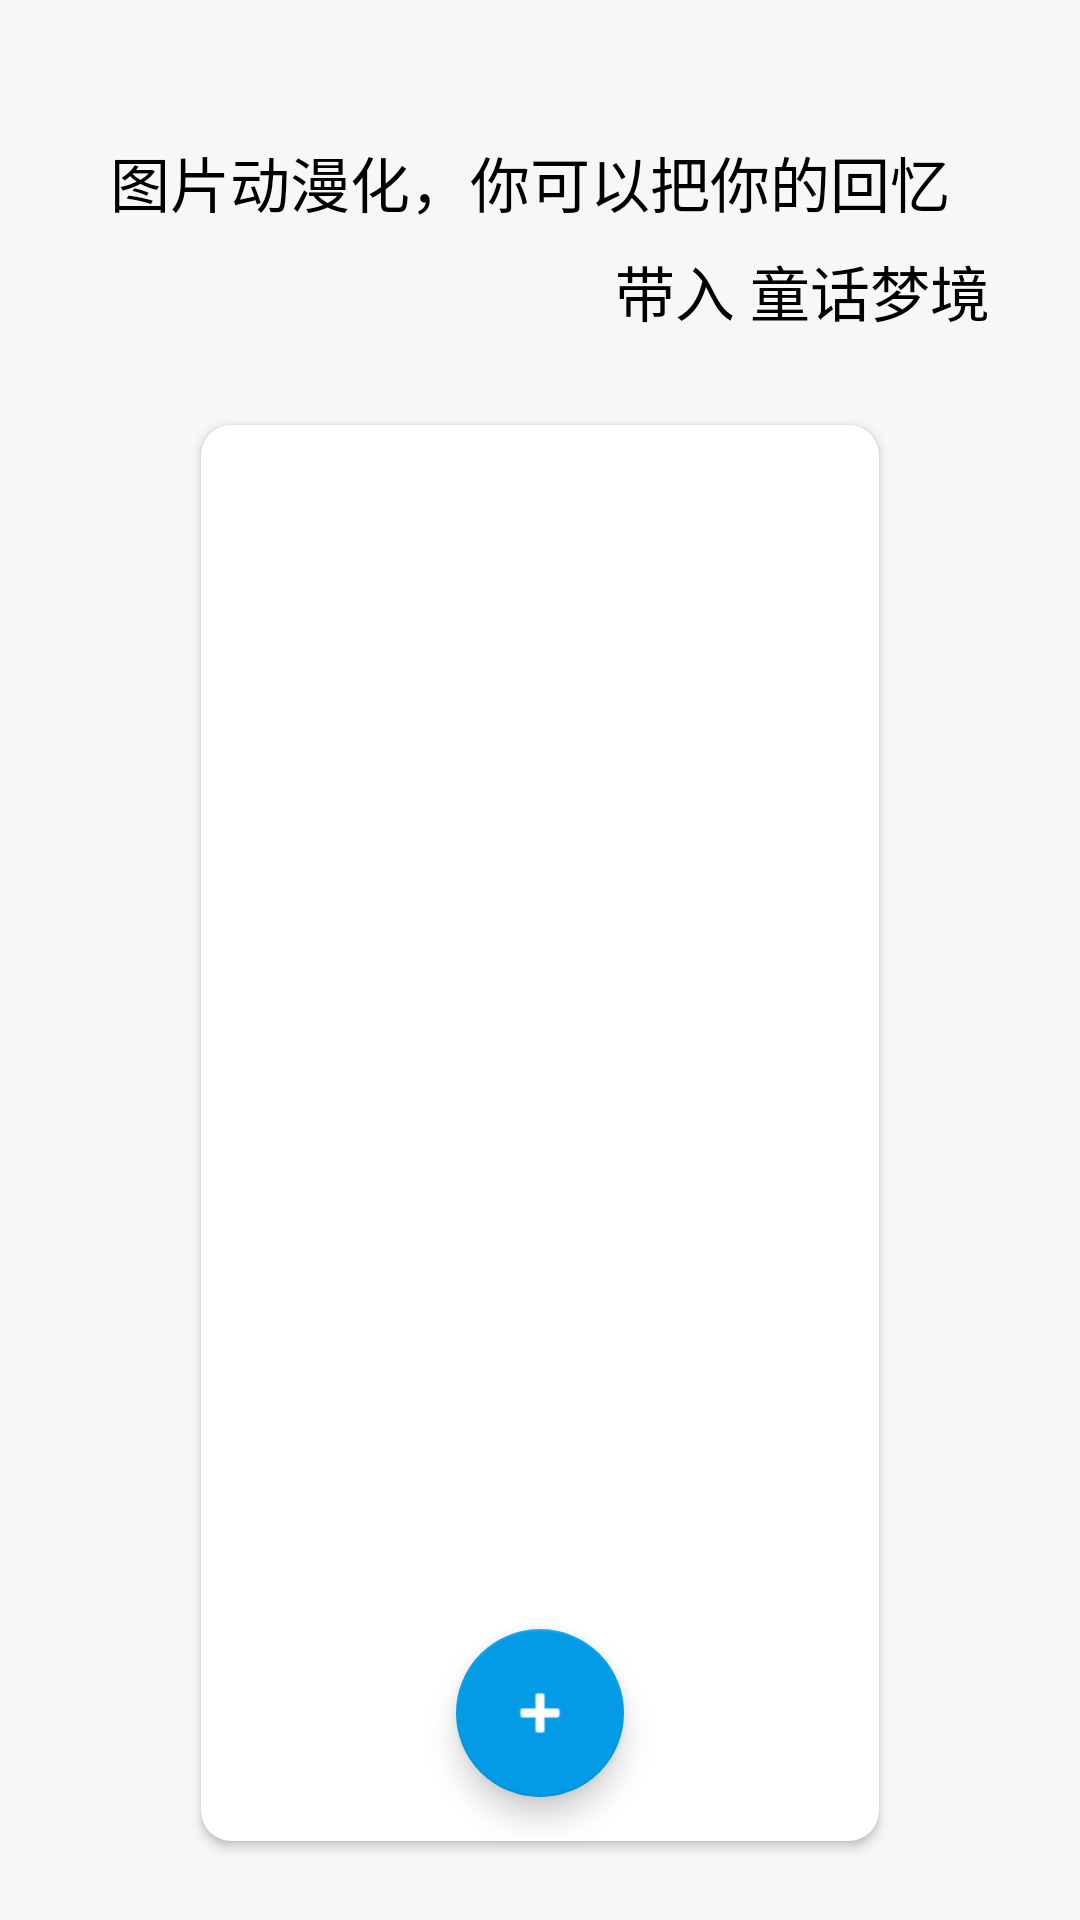

Write the Android layout XML for this screen, with the resource values it uses.
<!-- AndroidManifest.xml: application theme Theme.Image -->
<!-- res/layout/fragment_process.xml -->
<?xml version="1.0" encoding="utf-8"?>
<androidx.constraintlayout.widget.ConstraintLayout xmlns:android="http://schemas.android.com/apk/res/android"
    xmlns:app="http://schemas.android.com/apk/res-auto"
    xmlns:tools="http://schemas.android.com/tools"
    android:layout_width="match_parent"
    android:layout_height="match_parent"
    tools:context=".ui.process.ProcessFragment">

    <androidx.cardview.widget.CardView
        android:id="@+id/cardView"
        android:layout_width="0dp"
        android:layout_height="472dp"
        android:layout_marginStart="67dp"
        android:layout_marginTop="30dp"
        android:layout_marginEnd="67dp"
        app:cardCornerRadius="10dp"
        app:layout_constraintEnd_toEndOf="parent"
        app:layout_constraintStart_toStartOf="parent"
        app:layout_constraintTop_toBottomOf="@+id/textView11">

        <com.google.android.material.imageview.ShapeableImageView
            android:id="@+id/image"
            android:layout_width="match_parent"
            android:layout_height="match_parent"
            android:layout_margin="20dp"
            android:adjustViewBounds="true"
            android:src="@drawable/mountain4"
            app:shapeAppearance="@style/roundedCornerStyle">

        </com.google.android.material.imageview.ShapeableImageView>
    </androidx.cardview.widget.CardView>

    <TextView
        android:id="@+id/textView10"
        android:layout_width="wrap_content"
        android:layout_height="wrap_content"
        android:layout_marginTop="46dp"
        android:text="图片动漫化，你可以把你的回忆"
        android:textColor="#000000"
        android:textSize="20sp"
        app:layout_constraintEnd_toStartOf="@+id/guideline2"
        app:layout_constraintStart_toStartOf="@+id/cardView"
        app:layout_constraintTop_toTopOf="parent" />

    <TextView
        android:id="@+id/textView11"
        android:layout_width="wrap_content"
        android:layout_height="wrap_content"
        android:layout_marginTop="7dp"
        android:layout_marginEnd="30dp"
        android:text="带入 童话梦境"
        android:textColor="#000000"
        android:textSize="20sp"
        app:layout_constraintEnd_toEndOf="parent"
        app:layout_constraintTop_toBottomOf="@+id/textView10" />


    <Button
        android:id="@+id/saveButton"
        android:layout_width="wrap_content"
        android:layout_height="wrap_content"
        android:layout_marginEnd="37dp"
        android:layout_marginBottom="41dp"
        android:text="保存"
        android:visibility="gone"
        app:cornerRadius="@android:dimen/app_icon_size"
        app:layout_constraintBottom_toBottomOf="parent"
        app:layout_constraintEnd_toEndOf="parent" />

    <Button
        android:id="@+id/shareButton"
        android:layout_width="wrap_content"
        android:layout_height="wrap_content"
        android:layout_marginStart="28dp"
        android:layout_marginBottom="41dp"
        android:text="分享"
        android:visibility="gone"
        app:cornerRadius="@android:dimen/app_icon_size"
        app:layout_constraintBottom_toBottomOf="parent"
        app:layout_constraintStart_toStartOf="parent" />

    <com.google.android.material.floatingactionbutton.FloatingActionButton
        android:id="@+id/floatingActionButton"
        android:layout_width="wrap_content"
        android:layout_height="wrap_content"
        android:layout_marginBottom="41dp"
        android:clickable="true"
        android:contentDescription="上传图片"
        android:src="@android:drawable/ic_input_add"
        app:layout_constraintBottom_toBottomOf="parent"
        app:layout_constraintEnd_toEndOf="parent"
        app:layout_constraintStart_toStartOf="parent" />

    <Button
        android:id="@+id/process1"
        android:layout_width="wrap_content"
        android:layout_height="wrap_content"
        android:layout_marginEnd="30dp"
        android:layout_marginBottom="41dp"
        android:text="抠图"
        android:visibility="gone"
        app:cornerRadius="@android:dimen/app_icon_size"
        app:layout_constraintBottom_toBottomOf="parent"
        app:layout_constraintEnd_toEndOf="parent" />

    <Button
        android:id="@+id/process2"
        android:layout_width="wrap_content"
        android:layout_height="wrap_content"
        android:layout_marginStart="30dp"
        android:layout_marginBottom="41dp"
        android:text="动漫化"
        android:visibility="gone"
        app:cornerRadius="@android:dimen/app_icon_size"
        app:layout_constraintBottom_toBottomOf="parent"
        app:layout_constraintStart_toStartOf="parent" />

    <androidx.constraintlayout.widget.Guideline
        android:id="@+id/guideline2"
        android:layout_width="wrap_content"
        android:layout_height="wrap_content"
        android:orientation="vertical"
        app:layout_constraintGuide_begin="286dp" />


</androidx.constraintlayout.widget.ConstraintLayout>
<!-- resources referenced by this layout -->
<resources>
  <style name="roundedCornerStyle">
          <item name="cornerFamily">rounded</item>
          <item name="cornerSize">10dp</item>
      </style>
  <style name="Theme.Image" parent="Theme.MaterialComponents.DayNight.DarkActionBar">
          
          <item name="colorPrimary">@color/teal_200</item>
          <item name="colorPrimaryVariant">@color/teal_700</item>
          <item name="colorOnPrimary">@color/black</item>
          
          <item name="colorSecondary">@color/light_blue_600</item>
          <item name="colorSecondaryVariant">@color/light_blue_900</item>
          <item name="colorOnSecondary">@color/white</item>
  
  
  
          
          <item name="android:statusBarColor" tools:targetApi="l">?attr/colorPrimaryVariant</item>
          
          <item name="android:windowBackground">@color/gray</item>
  
      </style>
  <color name="teal_200">#FF03DAC5</color>
  <color name="teal_700">#FF018786</color>
  <color name="black">#FF000000</color>
  <color name="light_blue_600">#FF039BE5</color>
  <color name="light_blue_900">#FF01579B</color>
  <color name="white">#FFFFFFFF</color>
  <color name="gray">#F7F7F7</color>
</resources>
